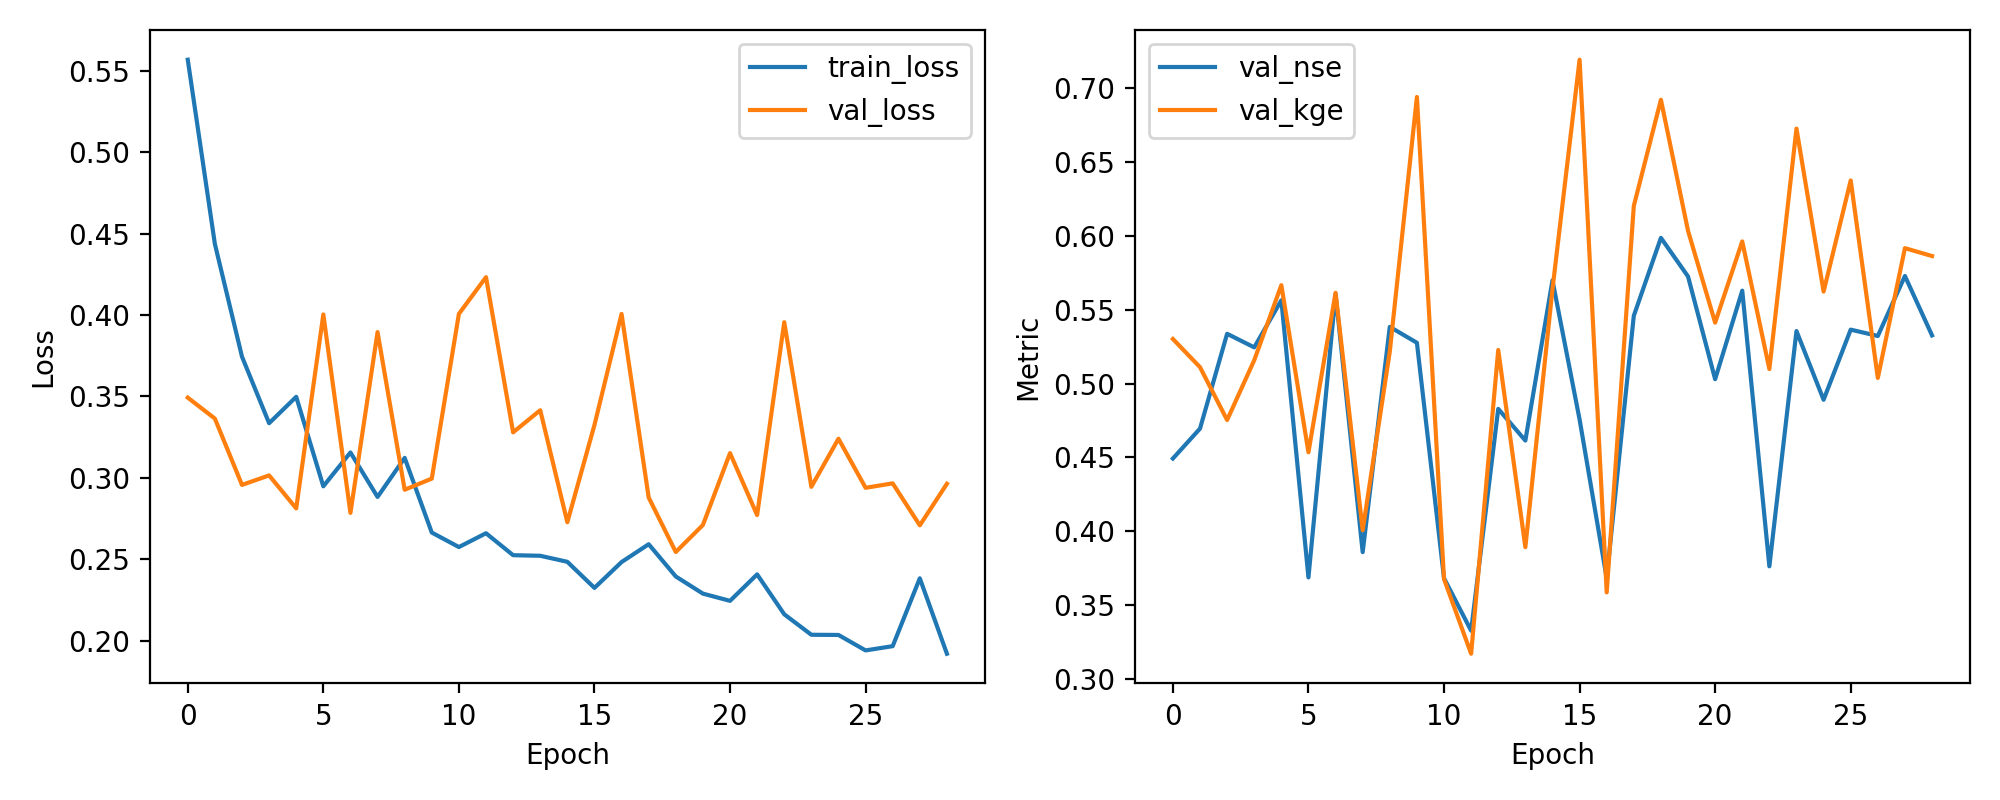

Values plotted in this chart, from the file beside it:
epoch, train_loss, val_loss, val_nse, val_kge
1, 0.5568, 0.3493, 0.4492, 0.5302
2, 0.4437, 0.3364, 0.4695, 0.5111
3, 0.3744, 0.2957, 0.5337, 0.4753
4, 0.3336, 0.3015, 0.5245, 0.5158
5, 0.3498, 0.2812, 0.5565, 0.5667
6, 0.2948, 0.4004, 0.3686, 0.4534
7, 0.3156, 0.2785, 0.5608, 0.5615
8, 0.2883, 0.3895, 0.3858, 0.4006
9, 0.3123, 0.2927, 0.5384, 0.5217
10, 0.2664, 0.2995, 0.5277, 0.6942
11, 0.2575, 0.4007, 0.3681, 0.3675
12, 0.266, 0.4233, 0.3325, 0.3169
13, 0.2525, 0.3279, 0.4828, 0.5228
14, 0.2521, 0.3415, 0.4614, 0.3891
15, 0.2484, 0.2727, 0.5699, 0.5639
16, 0.2324, 0.3325, 0.4757, 0.7195
17, 0.2483, 0.4007, 0.3681, 0.3585
18, 0.2592, 0.2879, 0.5459, 0.6204
19, 0.2394, 0.2544, 0.5987, 0.6924
20, 0.2289, 0.271, 0.5726, 0.6035
21, 0.2244, 0.3152, 0.503, 0.5413
22, 0.2407, 0.2771, 0.563, 0.5963
23, 0.2162, 0.3956, 0.3761, 0.5098
24, 0.2036, 0.2945, 0.5356, 0.6728
25, 0.2035, 0.324, 0.489, 0.5624
26, 0.194, 0.2939, 0.5365, 0.6376
27, 0.1966, 0.2966, 0.5323, 0.5038
28, 0.2383, 0.2708, 0.5729, 0.5918
29, 0.192, 0.2964, 0.5326, 0.5864
